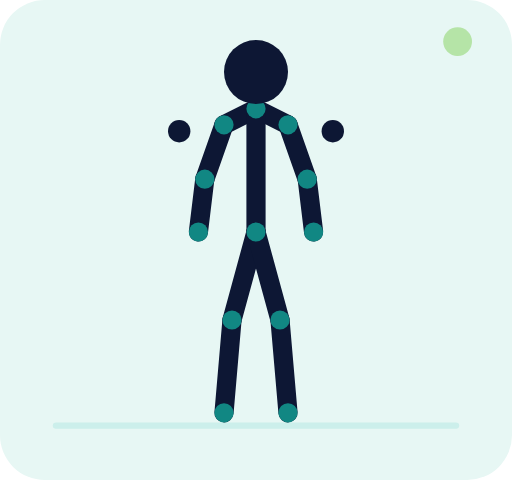
t = 0.00 s
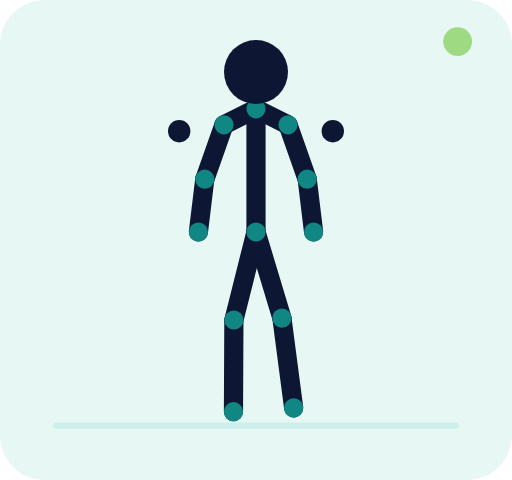
t = 0.30 s
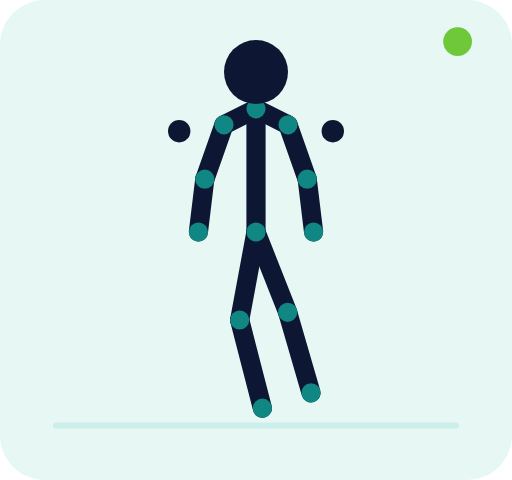
t = 0.90 s
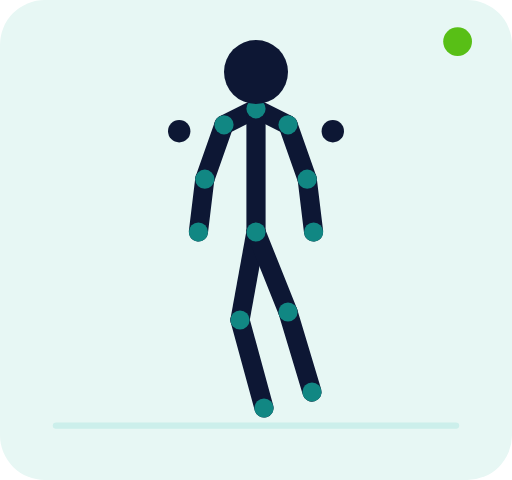
t = 1.20 s
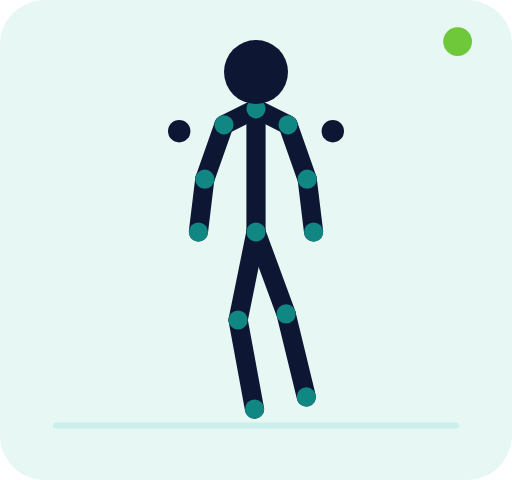
t = 1.50 s
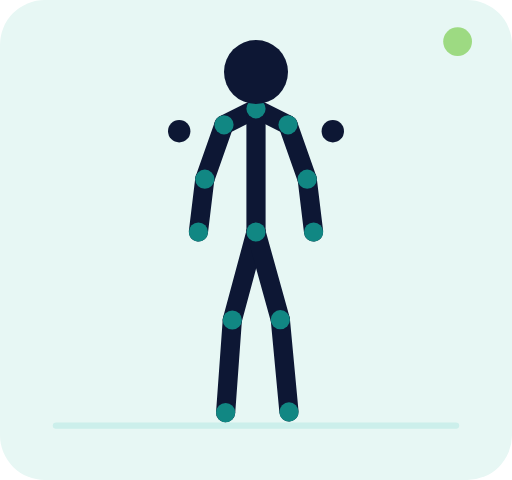
t = 2.10 s

The animated SVG that drew these frames (rendered in a browser with its animation timeline set to each time). Animation: 71 SMIL elements (animate=71); one cycle of 2.40 s, repeats indefinitely.

<svg xmlns="http://www.w3.org/2000/svg" viewBox="0 0 320 300" role="img" aria-labelledby="title desc"><title id="title">Marche du fermier</title><desc id="desc">Animation vectorielle en boucle montrant les deux positions principales du mouvement.</desc><rect width="320" height="300" rx="28" fill="#e7f7f4"/><path d="M35 266h250" stroke="#ccefeb" stroke-width="4" stroke-linecap="round"/><g fill="#0d1734"><circle cx="112" cy="82" r="7"/><circle cx="208" cy="82" r="7"/></g><g><line x1="160" y1="68" x2="140" y2="78" stroke="#0d1734" stroke-width="12" stroke-linecap="round"><animate attributeName="x1" values="160;160;160" dur="2.4s" repeatCount="indefinite" keyTimes="0;.5;1" calcMode="spline" keySplines=".4 0 .2 1;.4 0 .2 1"/><animate attributeName="y1" values="68;68;68" dur="2.4s" repeatCount="indefinite" keyTimes="0;.5;1" calcMode="spline" keySplines=".4 0 .2 1;.4 0 .2 1"/><animate attributeName="x2" values="140;140;140" dur="2.4s" repeatCount="indefinite" keyTimes="0;.5;1" calcMode="spline" keySplines=".4 0 .2 1;.4 0 .2 1"/><animate attributeName="y2" values="78;78;78" dur="2.4s" repeatCount="indefinite" keyTimes="0;.5;1" calcMode="spline" keySplines=".4 0 .2 1;.4 0 .2 1"/></line><line x1="160" y1="68" x2="180" y2="78" stroke="#0d1734" stroke-width="12" stroke-linecap="round"><animate attributeName="x1" values="160;160;160" dur="2.4s" repeatCount="indefinite" keyTimes="0;.5;1" calcMode="spline" keySplines=".4 0 .2 1;.4 0 .2 1"/><animate attributeName="y1" values="68;68;68" dur="2.4s" repeatCount="indefinite" keyTimes="0;.5;1" calcMode="spline" keySplines=".4 0 .2 1;.4 0 .2 1"/><animate attributeName="x2" values="180;180;180" dur="2.4s" repeatCount="indefinite" keyTimes="0;.5;1" calcMode="spline" keySplines=".4 0 .2 1;.4 0 .2 1"/><animate attributeName="y2" values="78;78;78" dur="2.4s" repeatCount="indefinite" keyTimes="0;.5;1" calcMode="spline" keySplines=".4 0 .2 1;.4 0 .2 1"/></line><line x1="160" y1="68" x2="160" y2="145" stroke="#0d1734" stroke-width="12" stroke-linecap="round"><animate attributeName="x1" values="160;160;160" dur="2.4s" repeatCount="indefinite" keyTimes="0;.5;1" calcMode="spline" keySplines=".4 0 .2 1;.4 0 .2 1"/><animate attributeName="y1" values="68;68;68" dur="2.4s" repeatCount="indefinite" keyTimes="0;.5;1" calcMode="spline" keySplines=".4 0 .2 1;.4 0 .2 1"/><animate attributeName="x2" values="160;160;160" dur="2.4s" repeatCount="indefinite" keyTimes="0;.5;1" calcMode="spline" keySplines=".4 0 .2 1;.4 0 .2 1"/><animate attributeName="y2" values="145;145;145" dur="2.4s" repeatCount="indefinite" keyTimes="0;.5;1" calcMode="spline" keySplines=".4 0 .2 1;.4 0 .2 1"/></line><line x1="140" y1="78" x2="128" y2="112" stroke="#0d1734" stroke-width="12" stroke-linecap="round"><animate attributeName="x1" values="140;140;140" dur="2.4s" repeatCount="indefinite" keyTimes="0;.5;1" calcMode="spline" keySplines=".4 0 .2 1;.4 0 .2 1"/><animate attributeName="y1" values="78;78;78" dur="2.4s" repeatCount="indefinite" keyTimes="0;.5;1" calcMode="spline" keySplines=".4 0 .2 1;.4 0 .2 1"/><animate attributeName="x2" values="128;128;128" dur="2.4s" repeatCount="indefinite" keyTimes="0;.5;1" calcMode="spline" keySplines=".4 0 .2 1;.4 0 .2 1"/><animate attributeName="y2" values="112;112;112" dur="2.4s" repeatCount="indefinite" keyTimes="0;.5;1" calcMode="spline" keySplines=".4 0 .2 1;.4 0 .2 1"/></line><line x1="128" y1="112" x2="124" y2="145" stroke="#0d1734" stroke-width="12" stroke-linecap="round"><animate attributeName="x1" values="128;128;128" dur="2.4s" repeatCount="indefinite" keyTimes="0;.5;1" calcMode="spline" keySplines=".4 0 .2 1;.4 0 .2 1"/><animate attributeName="y1" values="112;112;112" dur="2.4s" repeatCount="indefinite" keyTimes="0;.5;1" calcMode="spline" keySplines=".4 0 .2 1;.4 0 .2 1"/><animate attributeName="x2" values="124;124;124" dur="2.4s" repeatCount="indefinite" keyTimes="0;.5;1" calcMode="spline" keySplines=".4 0 .2 1;.4 0 .2 1"/><animate attributeName="y2" values="145;145;145" dur="2.4s" repeatCount="indefinite" keyTimes="0;.5;1" calcMode="spline" keySplines=".4 0 .2 1;.4 0 .2 1"/></line><line x1="180" y1="78" x2="192" y2="112" stroke="#0d1734" stroke-width="12" stroke-linecap="round"><animate attributeName="x1" values="180;180;180" dur="2.4s" repeatCount="indefinite" keyTimes="0;.5;1" calcMode="spline" keySplines=".4 0 .2 1;.4 0 .2 1"/><animate attributeName="y1" values="78;78;78" dur="2.4s" repeatCount="indefinite" keyTimes="0;.5;1" calcMode="spline" keySplines=".4 0 .2 1;.4 0 .2 1"/><animate attributeName="x2" values="192;192;192" dur="2.4s" repeatCount="indefinite" keyTimes="0;.5;1" calcMode="spline" keySplines=".4 0 .2 1;.4 0 .2 1"/><animate attributeName="y2" values="112;112;112" dur="2.4s" repeatCount="indefinite" keyTimes="0;.5;1" calcMode="spline" keySplines=".4 0 .2 1;.4 0 .2 1"/></line><line x1="192" y1="112" x2="196" y2="145" stroke="#0d1734" stroke-width="12" stroke-linecap="round"><animate attributeName="x1" values="192;192;192" dur="2.4s" repeatCount="indefinite" keyTimes="0;.5;1" calcMode="spline" keySplines=".4 0 .2 1;.4 0 .2 1"/><animate attributeName="y1" values="112;112;112" dur="2.4s" repeatCount="indefinite" keyTimes="0;.5;1" calcMode="spline" keySplines=".4 0 .2 1;.4 0 .2 1"/><animate attributeName="x2" values="196;196;196" dur="2.4s" repeatCount="indefinite" keyTimes="0;.5;1" calcMode="spline" keySplines=".4 0 .2 1;.4 0 .2 1"/><animate attributeName="y2" values="145;145;145" dur="2.4s" repeatCount="indefinite" keyTimes="0;.5;1" calcMode="spline" keySplines=".4 0 .2 1;.4 0 .2 1"/></line><line x1="160" y1="145" x2="145" y2="200" stroke="#0d1734" stroke-width="12" stroke-linecap="round"><animate attributeName="x1" values="160;160;160" dur="2.4s" repeatCount="indefinite" keyTimes="0;.5;1" calcMode="spline" keySplines=".4 0 .2 1;.4 0 .2 1"/><animate attributeName="y1" values="145;145;145" dur="2.4s" repeatCount="indefinite" keyTimes="0;.5;1" calcMode="spline" keySplines=".4 0 .2 1;.4 0 .2 1"/><animate attributeName="x2" values="145;150;145" dur="2.4s" repeatCount="indefinite" keyTimes="0;.5;1" calcMode="spline" keySplines=".4 0 .2 1;.4 0 .2 1"/><animate attributeName="y2" values="200;200;200" dur="2.4s" repeatCount="indefinite" keyTimes="0;.5;1" calcMode="spline" keySplines=".4 0 .2 1;.4 0 .2 1"/></line><line x1="145" y1="200" x2="140" y2="258" stroke="#0d1734" stroke-width="12" stroke-linecap="round"><animate attributeName="x1" values="145;150;145" dur="2.4s" repeatCount="indefinite" keyTimes="0;.5;1" calcMode="spline" keySplines=".4 0 .2 1;.4 0 .2 1"/><animate attributeName="y1" values="200;200;200" dur="2.4s" repeatCount="indefinite" keyTimes="0;.5;1" calcMode="spline" keySplines=".4 0 .2 1;.4 0 .2 1"/><animate attributeName="x2" values="140;165;140" dur="2.4s" repeatCount="indefinite" keyTimes="0;.5;1" calcMode="spline" keySplines=".4 0 .2 1;.4 0 .2 1"/><animate attributeName="y2" values="258;255;258" dur="2.4s" repeatCount="indefinite" keyTimes="0;.5;1" calcMode="spline" keySplines=".4 0 .2 1;.4 0 .2 1"/></line><line x1="160" y1="145" x2="175" y2="200" stroke="#0d1734" stroke-width="12" stroke-linecap="round"><animate attributeName="x1" values="160;160;160" dur="2.4s" repeatCount="indefinite" keyTimes="0;.5;1" calcMode="spline" keySplines=".4 0 .2 1;.4 0 .2 1"/><animate attributeName="y1" values="145;145;145" dur="2.4s" repeatCount="indefinite" keyTimes="0;.5;1" calcMode="spline" keySplines=".4 0 .2 1;.4 0 .2 1"/><animate attributeName="x2" values="175;180;175" dur="2.4s" repeatCount="indefinite" keyTimes="0;.5;1" calcMode="spline" keySplines=".4 0 .2 1;.4 0 .2 1"/><animate attributeName="y2" values="200;195;200" dur="2.4s" repeatCount="indefinite" keyTimes="0;.5;1" calcMode="spline" keySplines=".4 0 .2 1;.4 0 .2 1"/></line><line x1="175" y1="200" x2="180" y2="258" stroke="#0d1734" stroke-width="12" stroke-linecap="round"><animate attributeName="x1" values="175;180;175" dur="2.4s" repeatCount="indefinite" keyTimes="0;.5;1" calcMode="spline" keySplines=".4 0 .2 1;.4 0 .2 1"/><animate attributeName="y1" values="200;195;200" dur="2.4s" repeatCount="indefinite" keyTimes="0;.5;1" calcMode="spline" keySplines=".4 0 .2 1;.4 0 .2 1"/><animate attributeName="x2" values="180;195;180" dur="2.4s" repeatCount="indefinite" keyTimes="0;.5;1" calcMode="spline" keySplines=".4 0 .2 1;.4 0 .2 1"/><animate attributeName="y2" values="258;245;258" dur="2.4s" repeatCount="indefinite" keyTimes="0;.5;1" calcMode="spline" keySplines=".4 0 .2 1;.4 0 .2 1"/></line><circle cx="160" cy="68" r="6" fill="#118783"><animate attributeName="cx" values="160;160;160" dur="2.4s" repeatCount="indefinite" keyTimes="0;.5;1" calcMode="spline" keySplines=".4 0 .2 1;.4 0 .2 1"/><animate attributeName="cy" values="68;68;68" dur="2.4s" repeatCount="indefinite" keyTimes="0;.5;1" calcMode="spline" keySplines=".4 0 .2 1;.4 0 .2 1"/></circle><circle cx="160" cy="145" r="6" fill="#118783"><animate attributeName="cx" values="160;160;160" dur="2.4s" repeatCount="indefinite" keyTimes="0;.5;1" calcMode="spline" keySplines=".4 0 .2 1;.4 0 .2 1"/><animate attributeName="cy" values="145;145;145" dur="2.4s" repeatCount="indefinite" keyTimes="0;.5;1" calcMode="spline" keySplines=".4 0 .2 1;.4 0 .2 1"/></circle><circle cx="140" cy="78" r="6" fill="#118783"><animate attributeName="cx" values="140;140;140" dur="2.4s" repeatCount="indefinite" keyTimes="0;.5;1" calcMode="spline" keySplines=".4 0 .2 1;.4 0 .2 1"/><animate attributeName="cy" values="78;78;78" dur="2.4s" repeatCount="indefinite" keyTimes="0;.5;1" calcMode="spline" keySplines=".4 0 .2 1;.4 0 .2 1"/></circle><circle cx="180" cy="78" r="6" fill="#118783"><animate attributeName="cx" values="180;180;180" dur="2.4s" repeatCount="indefinite" keyTimes="0;.5;1" calcMode="spline" keySplines=".4 0 .2 1;.4 0 .2 1"/><animate attributeName="cy" values="78;78;78" dur="2.4s" repeatCount="indefinite" keyTimes="0;.5;1" calcMode="spline" keySplines=".4 0 .2 1;.4 0 .2 1"/></circle><circle cx="128" cy="112" r="6" fill="#118783"><animate attributeName="cx" values="128;128;128" dur="2.4s" repeatCount="indefinite" keyTimes="0;.5;1" calcMode="spline" keySplines=".4 0 .2 1;.4 0 .2 1"/><animate attributeName="cy" values="112;112;112" dur="2.4s" repeatCount="indefinite" keyTimes="0;.5;1" calcMode="spline" keySplines=".4 0 .2 1;.4 0 .2 1"/></circle><circle cx="192" cy="112" r="6" fill="#118783"><animate attributeName="cx" values="192;192;192" dur="2.4s" repeatCount="indefinite" keyTimes="0;.5;1" calcMode="spline" keySplines=".4 0 .2 1;.4 0 .2 1"/><animate attributeName="cy" values="112;112;112" dur="2.4s" repeatCount="indefinite" keyTimes="0;.5;1" calcMode="spline" keySplines=".4 0 .2 1;.4 0 .2 1"/></circle><circle cx="124" cy="145" r="6" fill="#118783"><animate attributeName="cx" values="124;124;124" dur="2.4s" repeatCount="indefinite" keyTimes="0;.5;1" calcMode="spline" keySplines=".4 0 .2 1;.4 0 .2 1"/><animate attributeName="cy" values="145;145;145" dur="2.4s" repeatCount="indefinite" keyTimes="0;.5;1" calcMode="spline" keySplines=".4 0 .2 1;.4 0 .2 1"/></circle><circle cx="196" cy="145" r="6" fill="#118783"><animate attributeName="cx" values="196;196;196" dur="2.4s" repeatCount="indefinite" keyTimes="0;.5;1" calcMode="spline" keySplines=".4 0 .2 1;.4 0 .2 1"/><animate attributeName="cy" values="145;145;145" dur="2.4s" repeatCount="indefinite" keyTimes="0;.5;1" calcMode="spline" keySplines=".4 0 .2 1;.4 0 .2 1"/></circle><circle cx="145" cy="200" r="6" fill="#118783"><animate attributeName="cx" values="145;150;145" dur="2.4s" repeatCount="indefinite" keyTimes="0;.5;1" calcMode="spline" keySplines=".4 0 .2 1;.4 0 .2 1"/><animate attributeName="cy" values="200;200;200" dur="2.4s" repeatCount="indefinite" keyTimes="0;.5;1" calcMode="spline" keySplines=".4 0 .2 1;.4 0 .2 1"/></circle><circle cx="175" cy="200" r="6" fill="#118783"><animate attributeName="cx" values="175;180;175" dur="2.4s" repeatCount="indefinite" keyTimes="0;.5;1" calcMode="spline" keySplines=".4 0 .2 1;.4 0 .2 1"/><animate attributeName="cy" values="200;195;200" dur="2.4s" repeatCount="indefinite" keyTimes="0;.5;1" calcMode="spline" keySplines=".4 0 .2 1;.4 0 .2 1"/></circle><circle cx="140" cy="258" r="6" fill="#118783"><animate attributeName="cx" values="140;165;140" dur="2.4s" repeatCount="indefinite" keyTimes="0;.5;1" calcMode="spline" keySplines=".4 0 .2 1;.4 0 .2 1"/><animate attributeName="cy" values="258;255;258" dur="2.4s" repeatCount="indefinite" keyTimes="0;.5;1" calcMode="spline" keySplines=".4 0 .2 1;.4 0 .2 1"/></circle><circle cx="180" cy="258" r="6" fill="#118783"><animate attributeName="cx" values="180;195;180" dur="2.4s" repeatCount="indefinite" keyTimes="0;.5;1" calcMode="spline" keySplines=".4 0 .2 1;.4 0 .2 1"/><animate attributeName="cy" values="258;245;258" dur="2.4s" repeatCount="indefinite" keyTimes="0;.5;1" calcMode="spline" keySplines=".4 0 .2 1;.4 0 .2 1"/></circle><circle cx="160" cy="45" r="20" fill="#0d1734"><animate attributeName="cx" values="160;160;160" dur="2.4s" repeatCount="indefinite" keyTimes="0;.5;1" calcMode="spline" keySplines=".4 0 .2 1;.4 0 .2 1"/><animate attributeName="cy" values="45;45;45" dur="2.4s" repeatCount="indefinite" keyTimes="0;.5;1" calcMode="spline" keySplines=".4 0 .2 1;.4 0 .2 1"/></circle></g><circle cx="286" cy="26" r="9" fill="#58bf16"><animate attributeName="opacity" values=".35;1;.35" dur="2.4s" repeatCount="indefinite"/></circle></svg>
